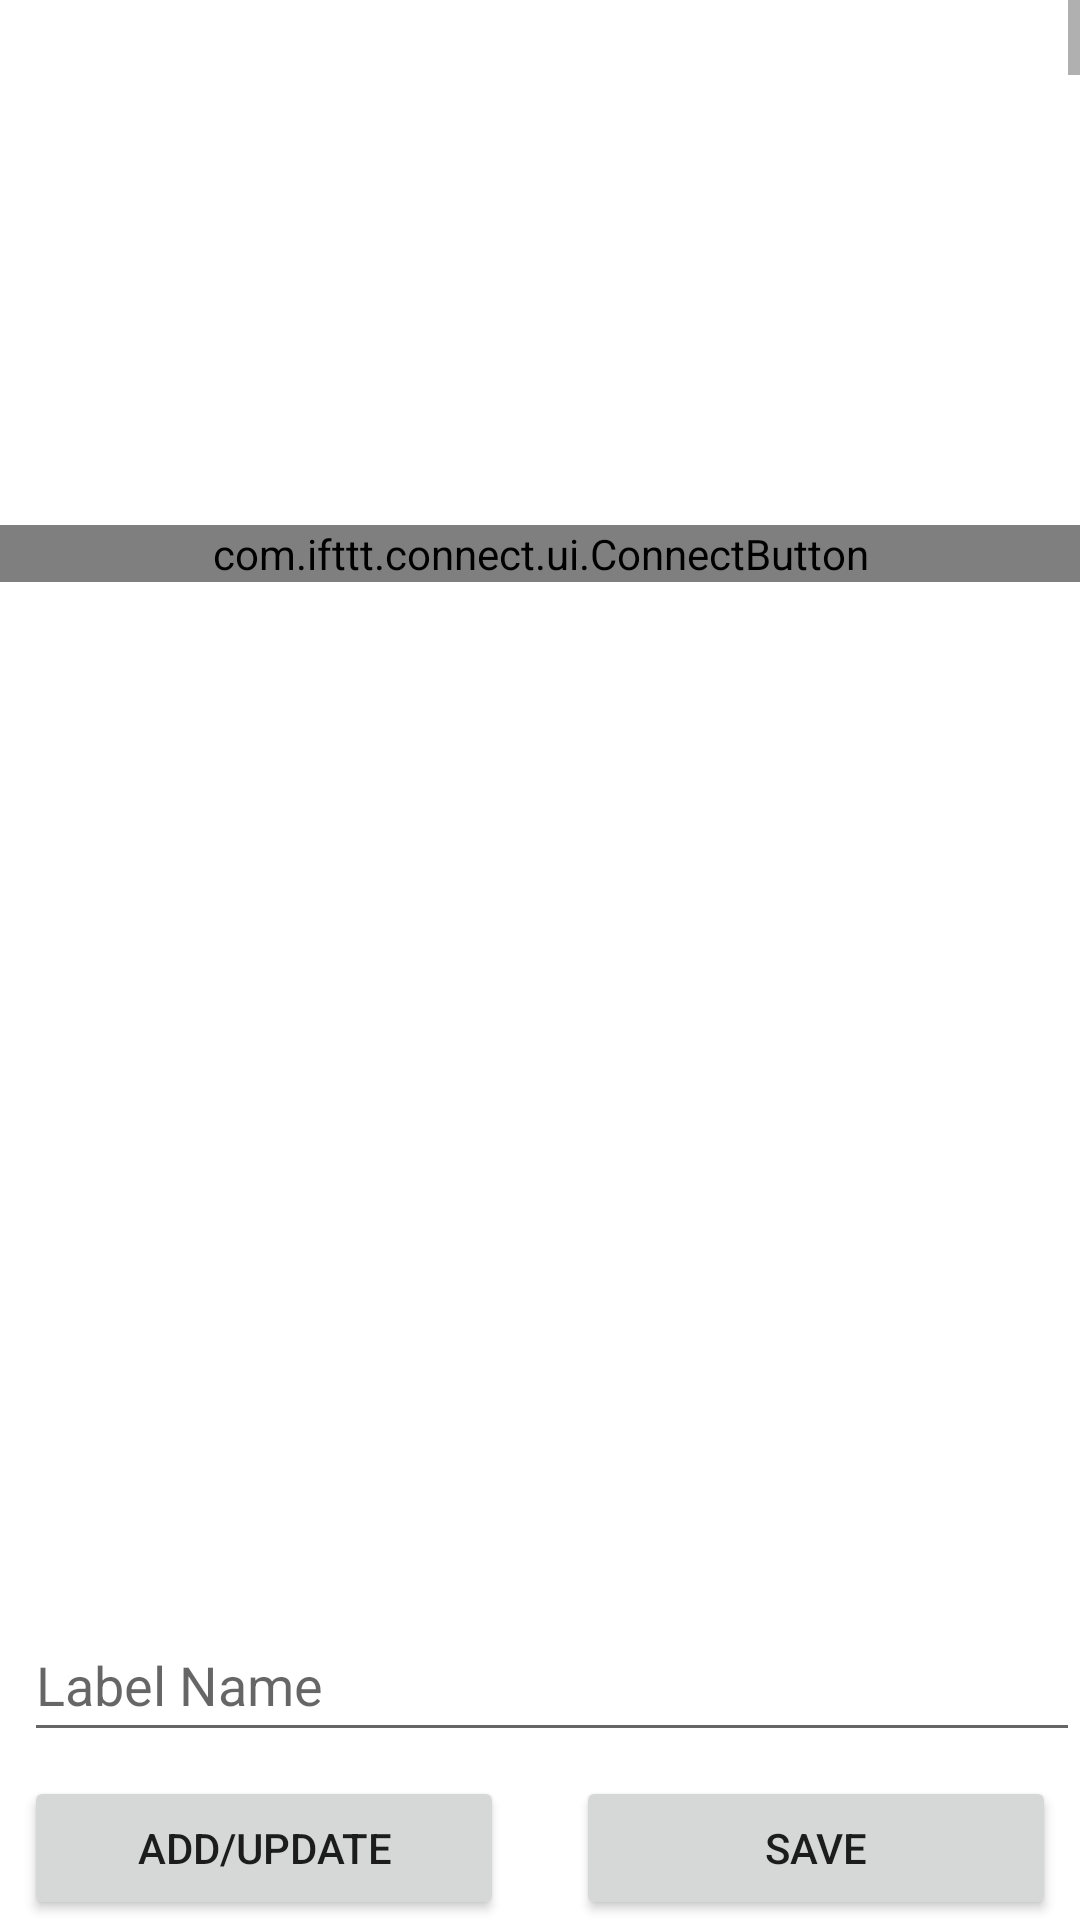

Reconstruct the res/layout file that produces this screen, plus the resources it refers to.
<!-- AndroidManifest.xml: fallback theme Theme.MaterialComponents.DayNight.NoActionBar -->
<!-- res/layout/fragment_integrations.xml -->
<?xml version="1.0" encoding="utf-8"?>
<androidx.coordinatorlayout.widget.CoordinatorLayout
    xmlns:android="http://schemas.android.com/apk/res/android"
    xmlns:app="http://schemas.android.com/apk/res-auto"
    xmlns:tools="http://schemas.android.com/tools"
    android:layout_width="match_parent"
    android:layout_height="match_parent"
    tools:context=".fragments.IntegrationsFragment">

    <androidx.constraintlayout.widget.ConstraintLayout
        android:layout_width="match_parent"
        android:layout_height="match_parent">

        <ScrollView
            android:id="@+id/scroll_view"
            android:layout_width="match_parent"
            android:layout_height="100dp"
            app:layout_constraintHorizontal_bias="0.5"
            app:layout_constraintStart_toStartOf="parent"
            app:layout_constraintTop_toTopOf="parent">

            <FrameLayout
                android:layout_width="match_parent"
                android:layout_height="match_parent">

                <ListView
                    android:id="@+id/connections_list"
                    android:layout_width="match_parent"
                    android:layout_height="400dp" />

            </FrameLayout>
        </ScrollView>

        <TextView
            android:id="@+id/connection_title"
            android:layout_width="0dp"
            android:layout_height="wrap_content"
            android:layout_gravity="bottom"
            android:layout_margin="@dimen/margin_horizontal"
            android:shadowColor="@android:color/black"
            android:shadowDx="2"
            android:shadowDy="2"
            android:shadowRadius="2"
            android:textColor="@android:color/white"
            android:textSize="32sp"
            android:textStyle="bold"
            app:layout_constraintEnd_toEndOf="parent"
            app:layout_constraintStart_toStartOf="parent"
            app:layout_constraintTop_toBottomOf="@+id/scroll_view"/>



        <com.ifttt.connect.ui.ConnectButton
            android:id="@+id/connect_button"
            android:layout_width="0dp"
            android:layout_height="wrap_content"
            app:layout_constraintEnd_toEndOf="parent"
            app:layout_constraintStart_toStartOf="parent"
            app:layout_constraintTop_toBottomOf="@+id/connection_title"/>

        <LinearLayout
            android:id="@+id/features"
            android:layout_width="0dp"
            android:layout_height="wrap_content"
            android:layout_marginStart="@dimen/margin_horizontal"
            android:layout_marginEnd="@dimen/margin_horizontal"
            android:orientation="vertical"
            app:layout_constraintEnd_toEndOf="parent"
            app:layout_constraintStart_toStartOf="parent"
            app:layout_constraintTop_toBottomOf="@+id/connect_button">
        </LinearLayout>

        <androidx.recyclerview.widget.RecyclerView
            android:id="@+id/label_list_recycler_view"
            android:layout_width="0dp"
            android:layout_height="0dp"
            android:layout_marginStart="8dp"
            android:layout_marginTop="8dp"
            android:layout_marginEnd="8dp"
            android:layout_marginBottom="8dp"
            app:layout_constraintBottom_toTopOf="@+id/label_name"
            app:layout_constraintEnd_toEndOf="parent"
            app:layout_constraintStart_toStartOf="parent"
            app:layout_constraintTop_toBottomOf="@+id/features"
            app:layout_constraintVertical_bias="0.0"
            tools:itemCount="5"
            tools:listitem="@layout/item_label" />

        <EditText
            android:id="@+id/label_name"
            android:layout_width="0dp"
            android:layout_height="wrap_content"
            android:layout_marginStart="8dp"
            android:layout_marginTop="8dp"
            android:hint="Label Name"
            android:inputType="textPersonName"
            android:minHeight="48dp"
            app:layout_constraintEnd_toEndOf="parent"
            app:layout_constraintStart_toStartOf="parent"
            app:layout_constraintTop_toBottomOf="@+id/label_list_recycler_view" />

        <Button
            android:id="@+id/update_label"
            android:layout_width="0dp"
            android:layout_height="wrap_content"
            android:layout_marginStart="16dp"
            android:layout_marginEnd="8dp"
            android:text="Save"
            app:layout_constraintBottom_toBottomOf="@+id/add_label"
            app:layout_constraintEnd_toEndOf="parent"
            app:layout_constraintHorizontal_bias="0.5"
            app:layout_constraintStart_toEndOf="@+id/add_label"
            app:layout_constraintTop_toTopOf="@+id/add_label" />

        <Button
            android:id="@+id/add_label"
            android:layout_width="0dp"
            android:layout_height="wrap_content"
            android:layout_marginStart="8dp"
            android:layout_marginTop="8dp"
            android:layout_marginEnd="8dp"
            android:text="Add/Update"
            app:layout_constraintEnd_toStartOf="@+id/update_label"
            app:layout_constraintBottom_toBottomOf="parent"
            app:layout_constraintHorizontal_bias="0.5"
            app:layout_constraintStart_toStartOf="parent"
            app:layout_constraintTop_toBottomOf="@+id/label_name" />

    </androidx.constraintlayout.widget.ConstraintLayout>

</androidx.coordinatorlayout.widget.CoordinatorLayout>
<!-- res/layout/item_label.xml (included above) -->
<?xml version="1.0" encoding="utf-8"?>
<androidx.constraintlayout.widget.ConstraintLayout xmlns:android="http://schemas.android.com/apk/res/android"
    xmlns:app="http://schemas.android.com/apk/res-auto"
    xmlns:tools="http://schemas.android.com/tools"
    android:layout_width="match_parent"
    android:layout_height="wrap_content"
    android:clickable="true"
    android:focusable="true">


    <TextView
        android:id="@+id/label_name"
        android:layout_width="0dp"
        android:layout_height="wrap_content"
        android:padding="8dp"
        app:layout_constraintEnd_toStartOf="@+id/delete_label"
        app:layout_constraintHorizontal_bias="1.0"
        app:layout_constraintStart_toStartOf="parent"
        app:layout_constraintTop_toTopOf="parent" />



    <TextView
        android:id="@+id/delete_label"
        android:layout_width="wrap_content"
        android:layout_height="0dp"
        android:padding="8dp"
        app:layout_constraintBottom_toBottomOf="parent"
        app:layout_constraintEnd_toEndOf="parent"
        app:layout_constraintTop_toTopOf="parent"
        android:text="X" />

</androidx.constraintlayout.widget.ConstraintLayout>
<!-- resources referenced by this layout -->
<resources>
  <dimen name="margin_horizontal">32dp</dimen>
</resources>
